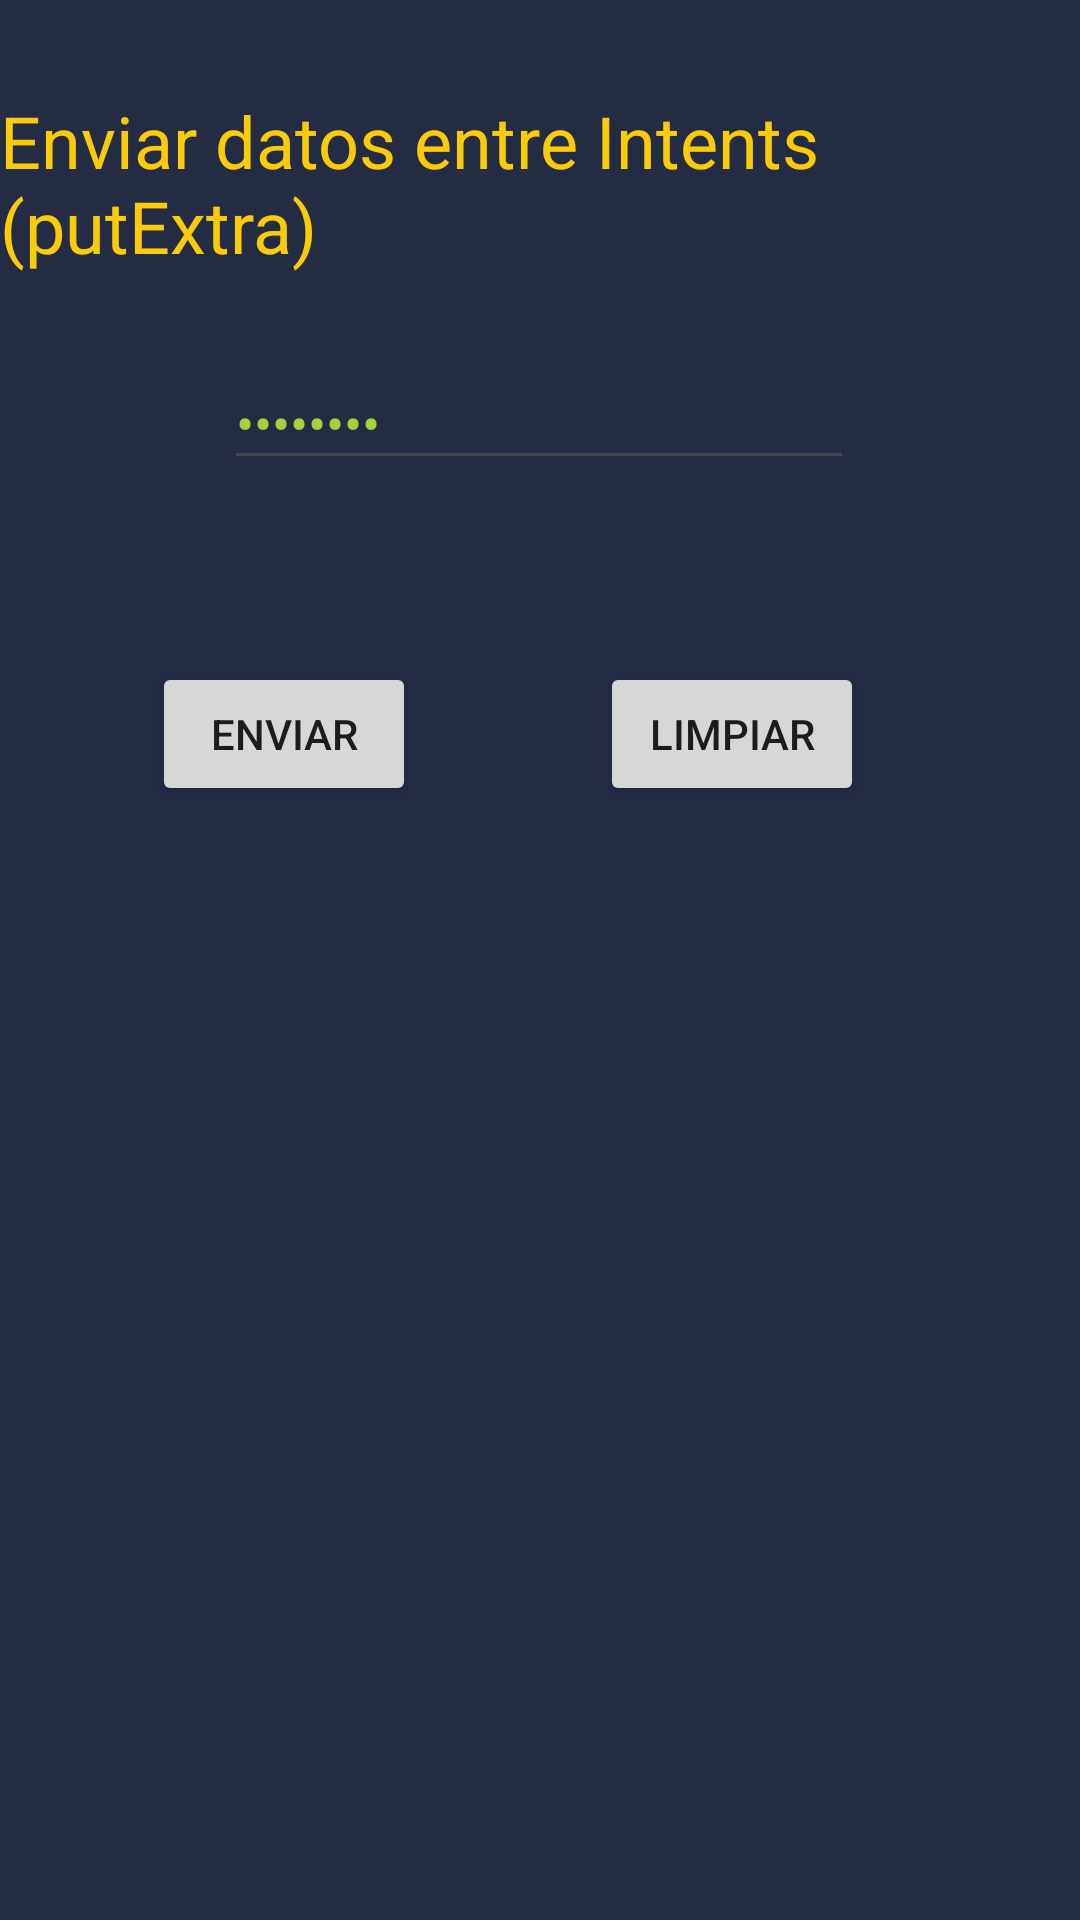

Reconstruct the res/layout file that produces this screen, plus the resources it refers to.
<!-- AndroidManifest.xml: application theme Theme.PutExtrasIntent -->
<!-- res/layout/activity_main.xml -->
<?xml version="1.0" encoding="utf-8"?>
<androidx.constraintlayout.widget.ConstraintLayout xmlns:android="http://schemas.android.com/apk/res/android"
    xmlns:app="http://schemas.android.com/apk/res-auto"
    xmlns:tools="http://schemas.android.com/tools"
    android:id="@+id/main"
    android:layout_width="match_parent"
    android:layout_height="match_parent"
    android:background="@color/fondo"
    tools:context=".MainActivity">

    <TextView
        android:id="@+id/textViewTitulo"
        android:layout_width="wrap_content"
        android:layout_height="wrap_content"
        android:text="@string/titulo"
        android:textColor="@color/letra1"
        android:textSize="24sp"
        app:layout_constraintBottom_toBottomOf="parent"
        app:layout_constraintEnd_toEndOf="parent"
        app:layout_constraintStart_toStartOf="parent"
        app:layout_constraintTop_toTopOf="parent"
        app:layout_constraintVertical_bias="0.053" />

    <EditText
        android:id="@+id/editTextNombre"
        android:layout_width="wrap_content"
        android:layout_height="wrap_content"
        android:layout_marginTop="40dp"
        android:ems="10"
        android:inputType="text"
        android:text="@string/editText_nombre"
        android:textColor="@color/letra2"
        app:layout_constraintBottom_toTopOf="@+id/editTextPassword"
        app:layout_constraintEnd_toEndOf="parent"
        app:layout_constraintHorizontal_bias="0.497"
        app:layout_constraintStart_toStartOf="parent"
        app:layout_constraintTop_toBottomOf="@+id/textViewTitulo" />

    <EditText
        android:id="@+id/editTextPassword"
        android:layout_width="wrap_content"
        android:layout_height="wrap_content"
        android:layout_marginBottom="480dp"
        android:ems="10"
        android:text="@string/editText_pass"
        android:inputType="textPassword"
        android:textColor="@color/letra2"
        app:layout_constraintBottom_toBottomOf="parent"
        app:layout_constraintEnd_toEndOf="parent"
        app:layout_constraintHorizontal_bias="0.497"
        app:layout_constraintStart_toStartOf="parent" />

    <Button
        android:id="@+id/button"
        android:layout_width="wrap_content"
        android:layout_height="wrap_content"
        android:layout_marginTop="60dp"
        android:layout_marginEnd="44dp"
        android:text="@string/boton_enviar"
        app:layout_constraintBottom_toBottomOf="parent"
        app:layout_constraintEnd_toStartOf="@+id/button2"
        app:layout_constraintHorizontal_bias="0.745"
        app:layout_constraintStart_toStartOf="parent"
        app:layout_constraintTop_toBottomOf="@+id/editTextPassword"
        app:layout_constraintVertical_bias="0.002" />

    <Button
        android:id="@+id/button2"
        android:layout_width="wrap_content"
        android:layout_height="wrap_content"
        android:layout_marginTop="60dp"
        android:layout_marginEnd="72dp"
        android:text="@string/boton_limpiar"
        app:layout_constraintBottom_toBottomOf="parent"
        app:layout_constraintEnd_toEndOf="parent"
        app:layout_constraintTop_toBottomOf="@+id/editTextPassword"
        app:layout_constraintVertical_bias="0.002" />

</androidx.constraintlayout.widget.ConstraintLayout>
<!-- resources referenced by this layout -->
<resources>
  <color name="fondo">#242c44</color>
  <color name="letra1">#facb08</color>
  <color name="letra2">#A4D13D</color>
  <string name="boton_enviar">Enviar</string>
  <string name="boton_limpiar">Limpiar</string>
  <string name="editText_nombre">Nombre</string>
  <string name="editText_pass">Password</string>
  <string name="titulo">Enviar datos entre Intents (putExtra)</string>
  <style name="Theme.PutExtrasIntent" parent="Base.Theme.PutExtrasIntent" />
  <style name="Base.Theme.PutExtrasIntent" parent="Theme.Material3.DayNight.NoActionBar">
          
          
      </style>
</resources>
